Image classification data set "datasets" (Ron231007/Image-Recognition-and-Classification on GitHub). Class labels (2): apple, banana.

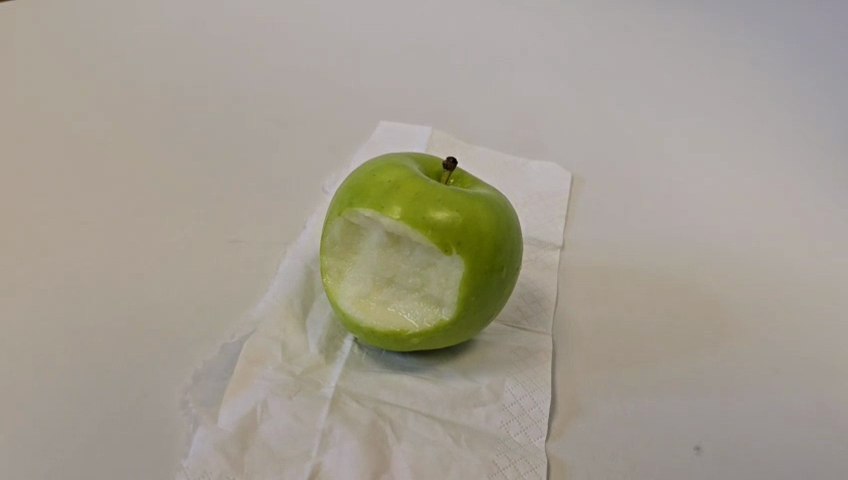
Label: apple

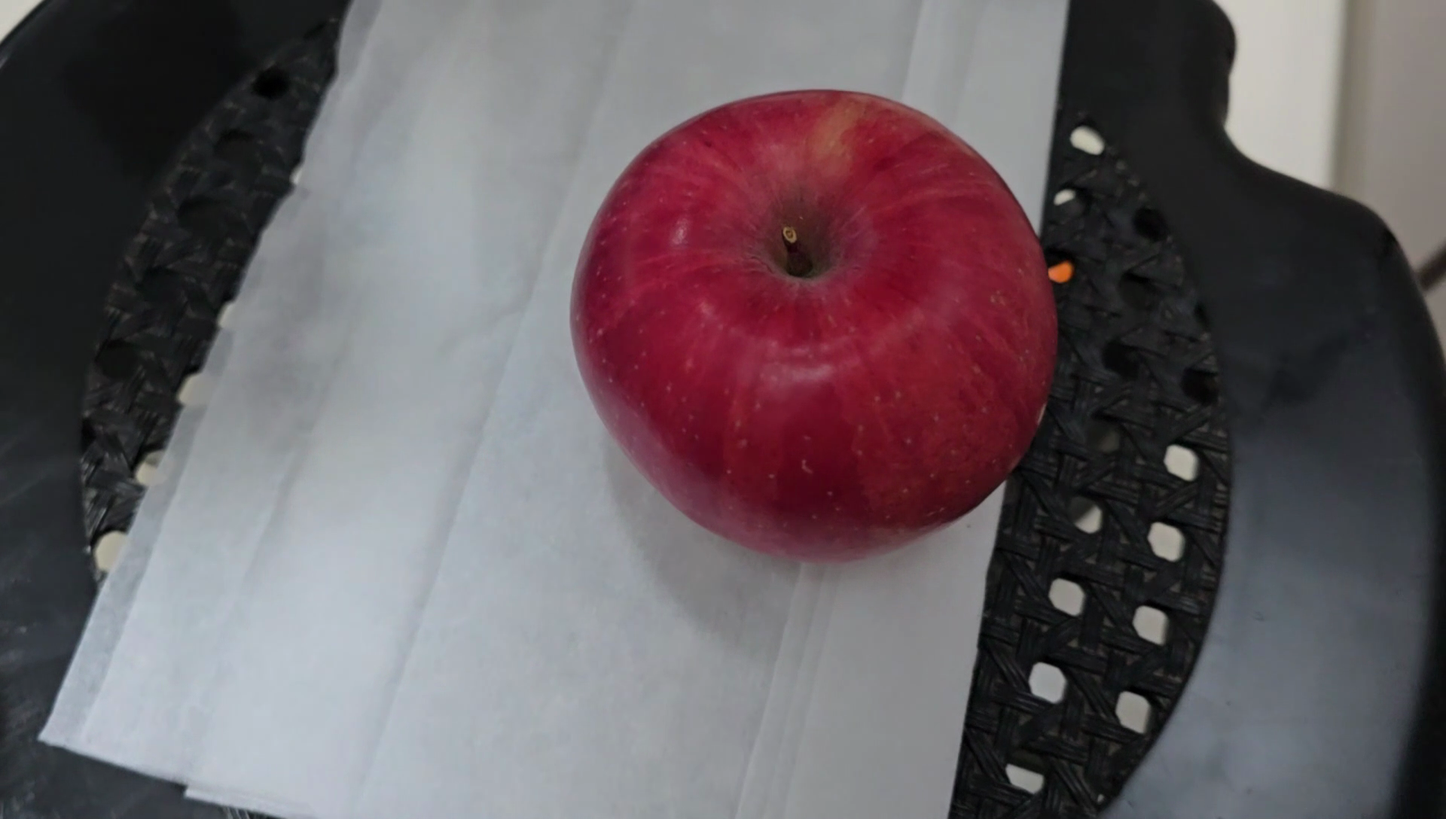
Label: apple

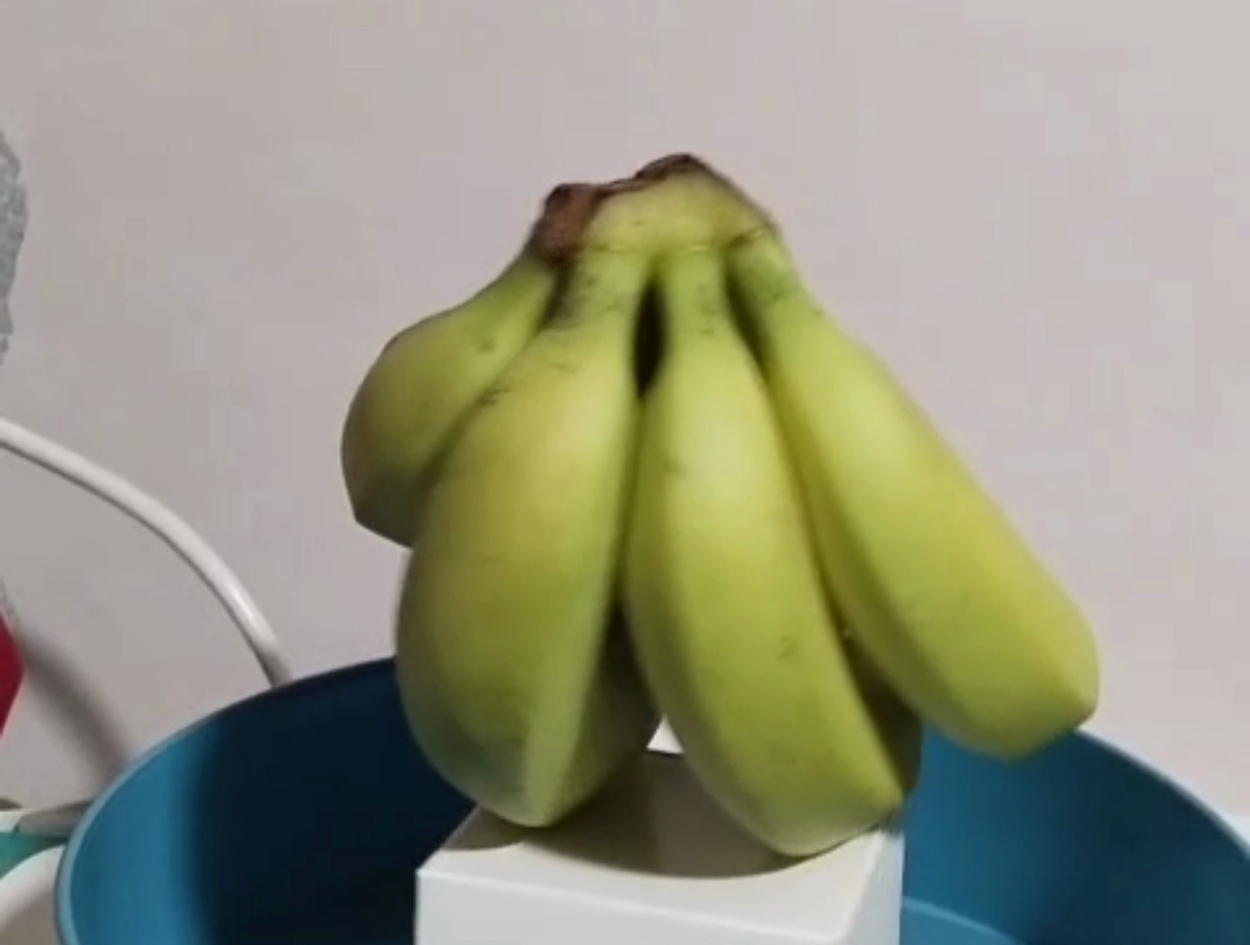
Label: banana

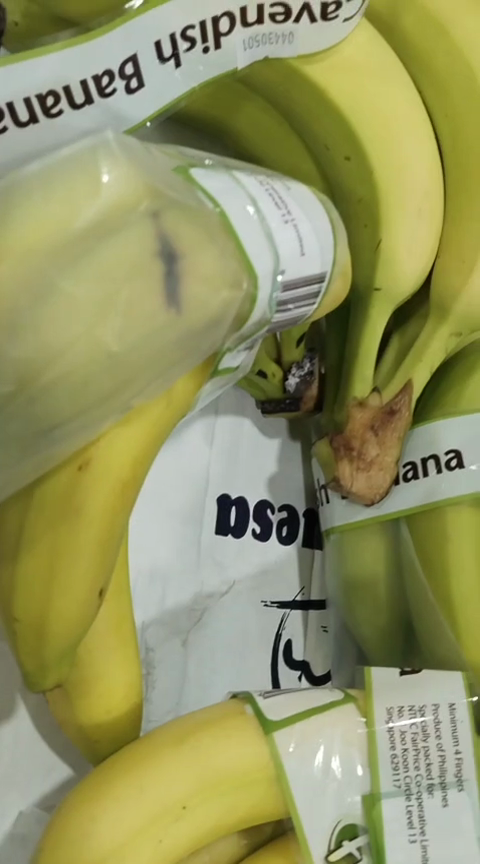
Label: banana

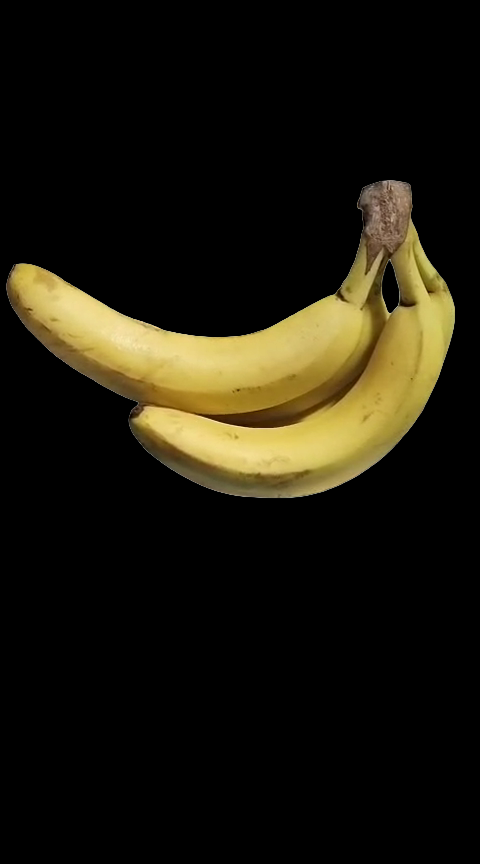
Label: banana

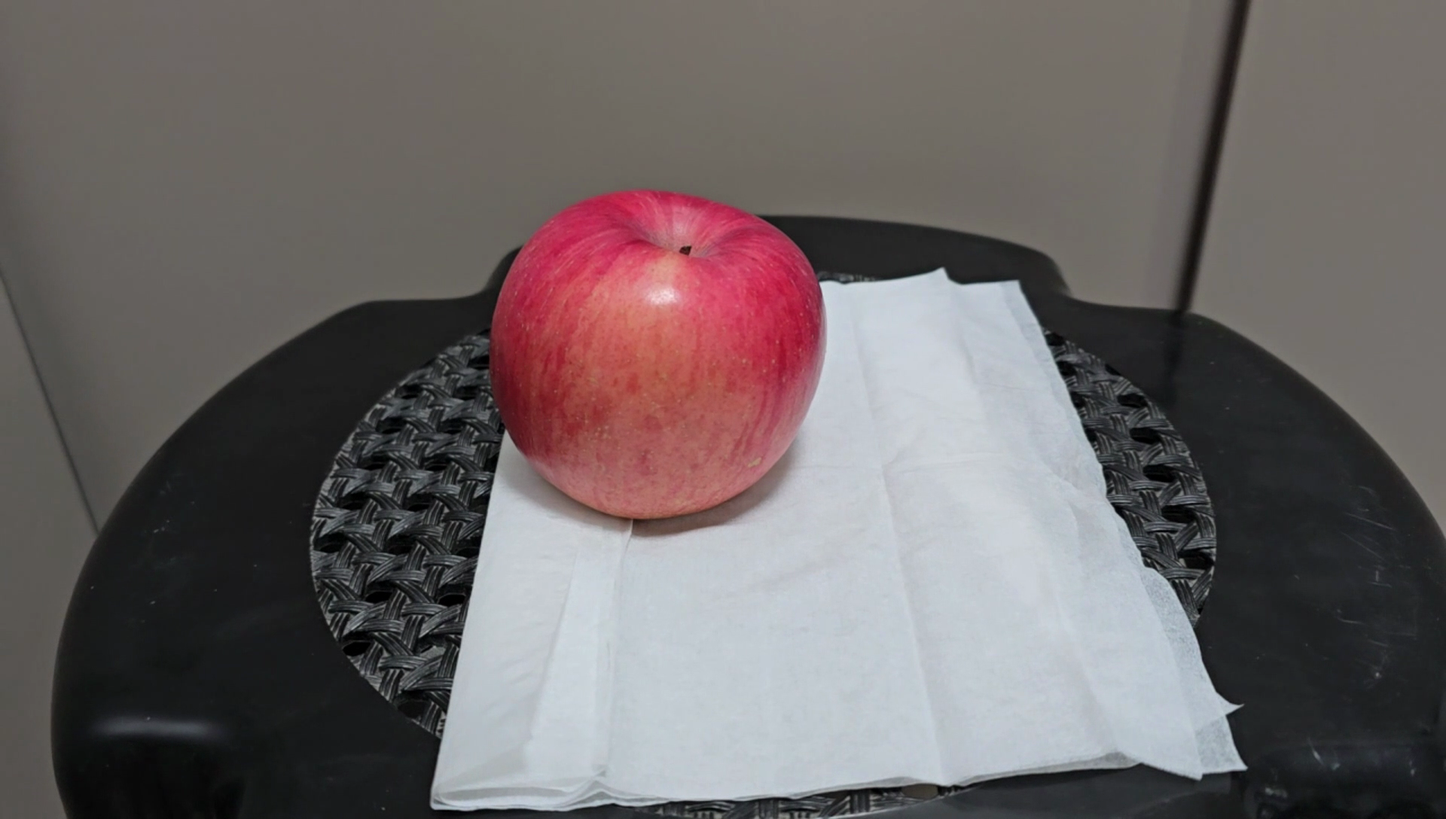
Label: apple
